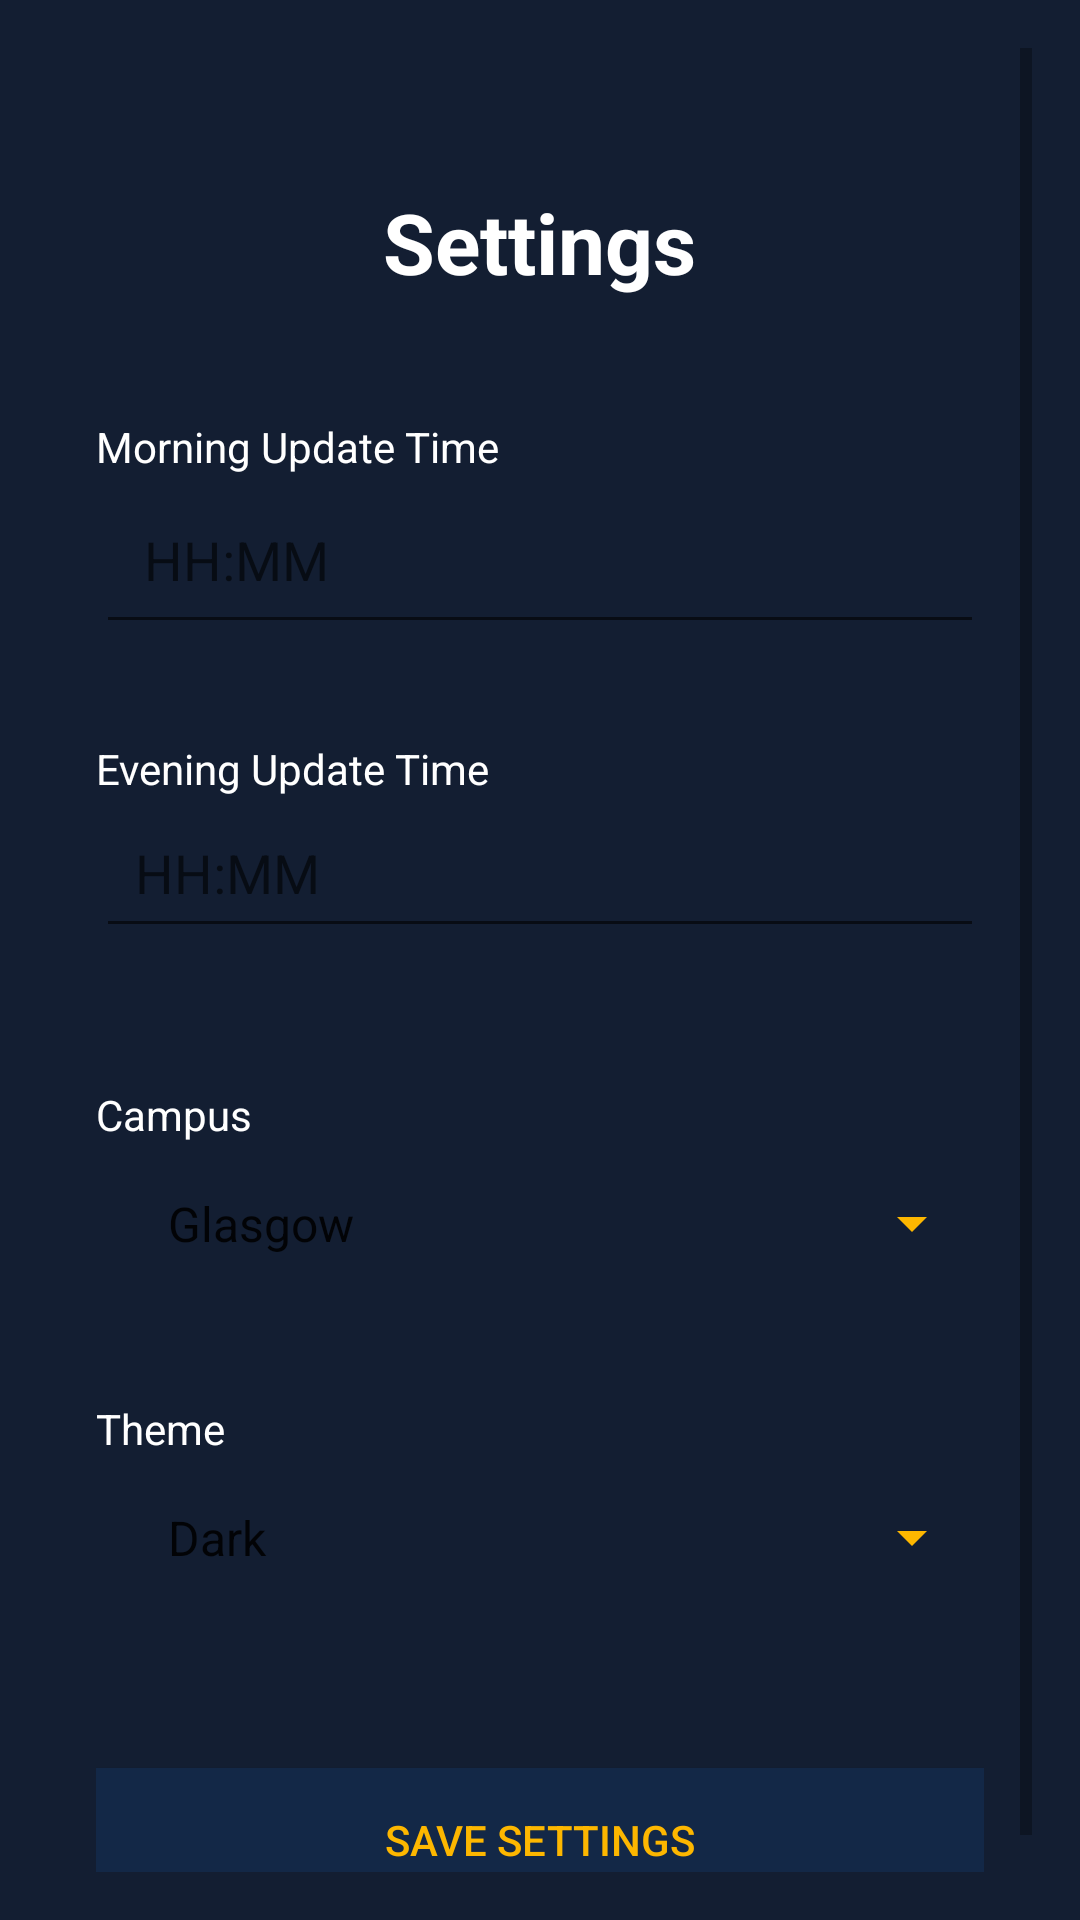

Layout XML and referenced resources for this Android screen:
<!-- AndroidManifest.xml: application theme Theme.Ekhator_josephine_nation_s211100 -->
<!-- res/layout/fragment_settings.xml -->
<?xml version="1.0" encoding="utf-8"?>
<ScrollView xmlns:android="http://schemas.android.com/apk/res/android"
    android:layout_width="match_parent"
    android:layout_height="match_parent"
    xmlns:app="http://schemas.android.com/apk/res-auto"
    android:background="@color/BgBlue"
    android:padding="16dp"
    android:layout_marginTop="20dp"
    >

    <RelativeLayout
        android:layout_width="match_parent"
        android:layout_height="wrap_content"
        android:padding="16dp"
        >

        
        <ImageButton
            android:id="@+id/backButton"
            android:layout_width="wrap_content"
            android:layout_height="wrap_content"
            android:src="@drawable/baseline_arrow_back_ios_new_24"
            android:background="?android:attr/selectableItemBackground"
            android:contentDescription="@string/back"
            android:layout_alignParentStart="true"
            android:layout_alignParentTop="true"
            android:layout_marginTop="25dp"
            android:layout_marginEnd="16dp"
            android:padding="16dp"
            app:tint="@color/Yellow"
            />



        <TextView
            android:id="@+id/textViewTitle"
            android:layout_width="wrap_content"
            android:layout_height="wrap_content"
            android:text="Settings"
            android:textSize="28sp"
            android:textStyle="bold"
            android:textColor="@color/white"
            android:layout_marginTop="30dp"
            android:layout_centerHorizontal="true"
            android:layout_marginBottom="24dp"/>

        <TextView
            android:id="@+id/textViewMorningUpdateLabel"
            android:layout_width="wrap_content"
            android:layout_height="wrap_content"
            android:text="Morning Update Time"
            android:textColor="@color/white"
            android:layout_below="@id/textViewTitle"
            android:layout_marginTop="16dp"/>

        <EditText
            android:id="@+id/editTextMorningUpdate"
            android:layout_width="match_parent"
            android:layout_height="wrap_content"
            android:layout_below="@id/textViewMorningUpdateLabel"
            android:hint="HH:MM"
            android:inputType="text"
            android:padding="16dp"
            android:layout_marginBottom="16dp"
            />

        <TextView
            android:id="@+id/textViewEveningUpdateLabel"
            android:layout_width="wrap_content"
            android:layout_height="wrap_content"
            android:text="Evening Update Time"
            android:textColor="@color/white"
            android:layout_below="@id/editTextMorningUpdate"
            android:layout_marginTop="16dp"/>

        <EditText
            android:id="@+id/editTextEveningUpdate"
            android:layout_width="match_parent"
            android:layout_height="wrap_content"
            android:layout_below="@id/textViewEveningUpdateLabel"
            android:hint="HH:MM"
            android:inputType="text"
            android:padding="13dp"
            android:layout_marginBottom="30dp"/>

        <TextView
            android:id="@+id/textViewCampusLabel"
            android:layout_width="wrap_content"
            android:layout_height="wrap_content"
            android:text="Campus"
            android:textColor="@color/white"
            android:layout_below="@id/editTextEveningUpdate"
            android:layout_marginTop="16dp"/>

        <Spinner
            android:id="@+id/spinnerCampusOptions"
            android:layout_width="match_parent"
            android:layout_height="wrap_content"
            android:layout_below="@id/textViewCampusLabel"
            android:layout_marginBottom="16dp"
            android:entries="@array/campuses"
            android:padding="16dp"
            android:backgroundTint="@color/Yellow"

            />

        <TextView
            android:id="@+id/textViewThemeLabel"
            android:layout_width="wrap_content"
            android:layout_height="wrap_content"
            android:text="Theme"
            android:textColor="@color/white"
            android:layout_below="@id/spinnerCampusOptions"
            android:layout_marginTop="16dp"/>

        <Spinner
            android:id="@+id/spinnerThemeOptions"
            android:layout_width="match_parent"
            android:layout_height="wrap_content"
            android:layout_below="@id/textViewThemeLabel"
            android:layout_marginBottom="30dp"
            android:entries="@array/themes"
            android:padding="16dp"
            android:popupBackground="@color/white"
            android:backgroundTint="@color/Yellow"
            />

        <Button
            android:layout_marginTop="20dp"
            android:id="@+id/buttonSaveSettings"
            android:layout_width="match_parent"
            android:layout_height="wrap_content"
            android:background="@color/Blue"
            android:textColor="@color/Yellow"
            android:layout_below="@id/spinnerThemeOptions"
            android:text="Save Settings"/>
    </RelativeLayout>
</ScrollView>
<!-- resources referenced by this layout -->
<resources>
  <string-array name="campuses">
          <item>Glasgow</item>
          <item>London</item>
          <item>NewYork</item>
          <item>Oman</item>
          <item>Mauritius</item>
          <item>Bangladesh</item>
      </string-array>
  <string-array name="themes">
          <item>Dark</item>
          <item>Light</item>
      </string-array>
  <color name="BgBlue">#131E32</color>
  <color name="Blue">#132847</color>
  <color name="Yellow">#FDB700</color>
  <color name="white">#FFFFFFFF</color>
  <string name="back">Back</string>
  <style name="Theme.Ekhator_josephine_nation_s211100" parent="Base.Theme.Ekhator_josephine_nation_s211100" />
  <style name="Base.Theme.Ekhator_josephine_nation_s211100" parent="Theme.AppCompat.Light.NoActionBar">
          
          
      </style>
</resources>
